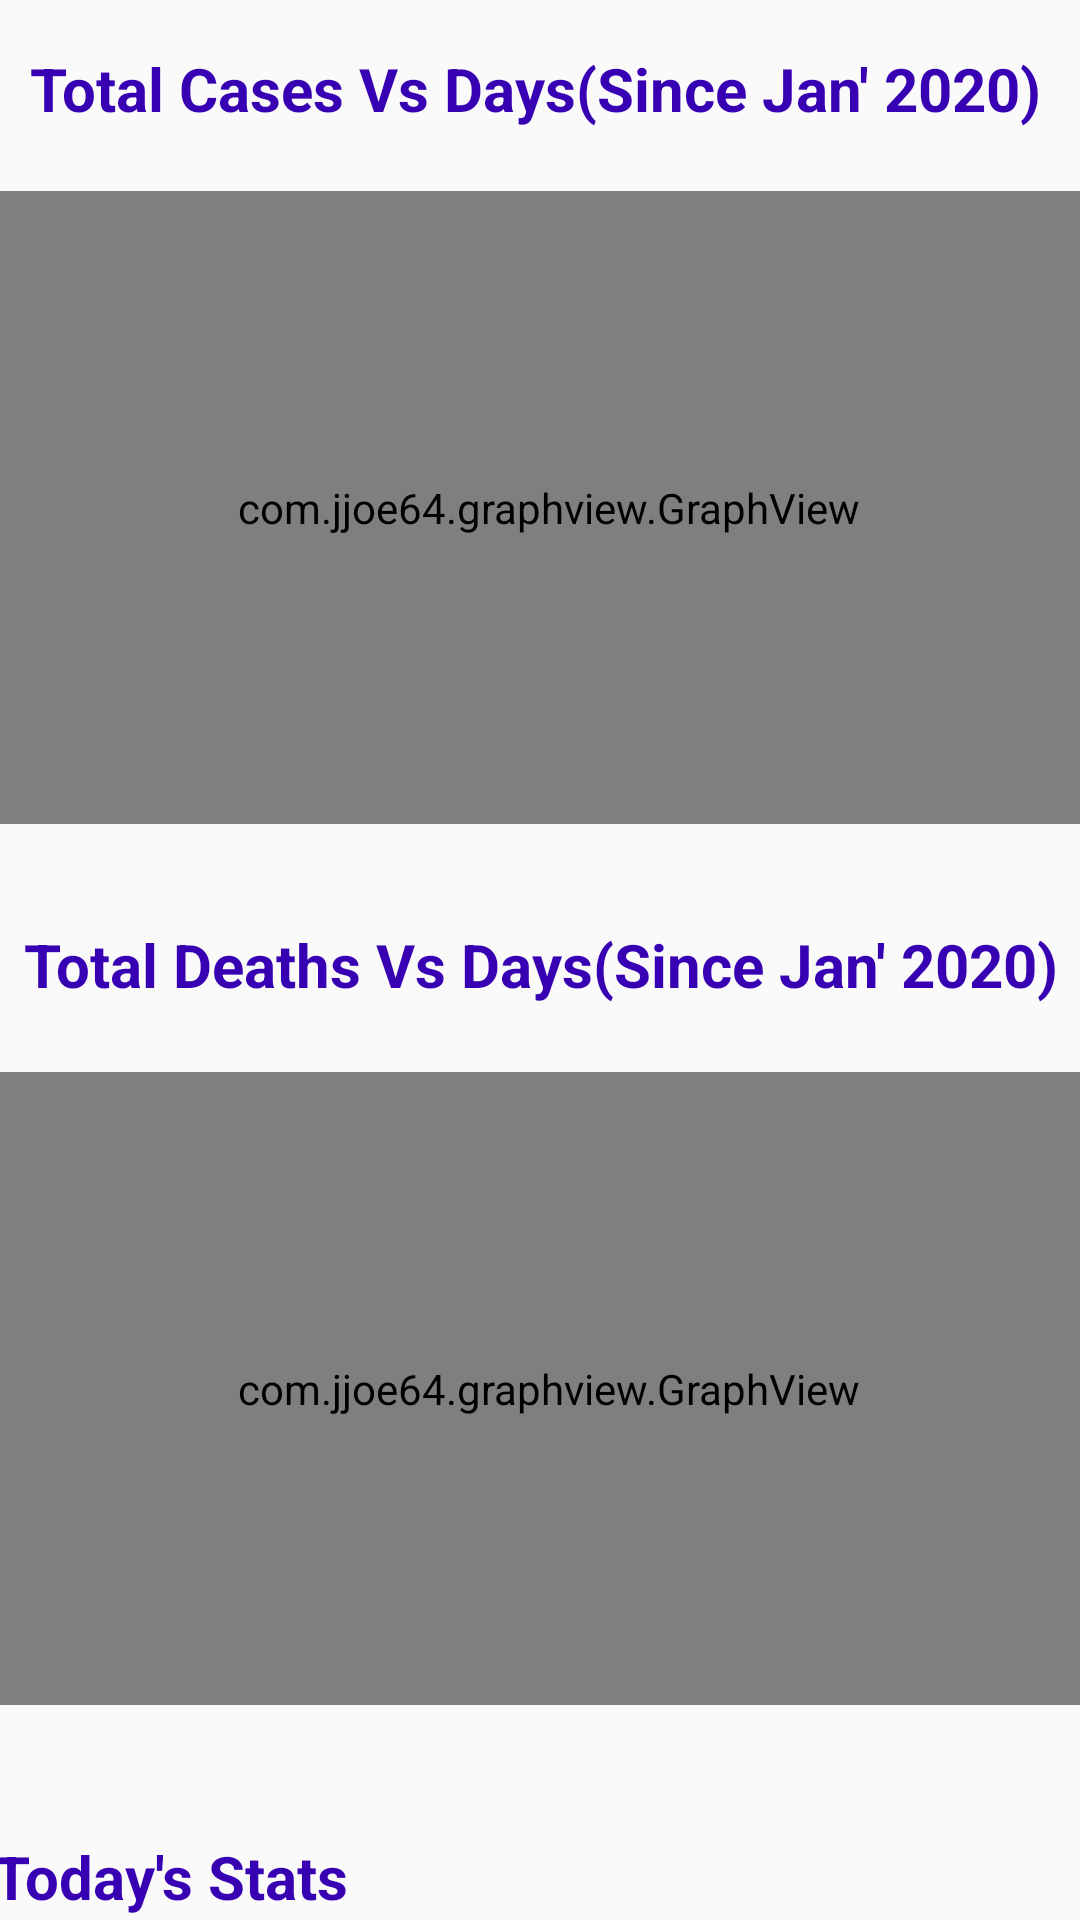

Here is an Android app screen rendered from its layout file. Give the layout XML and the strings, colors and styles it references.
<!-- AndroidManifest.xml: application theme AppTheme -->
<!-- res/layout/activity_country_details.xml -->
<?xml version="1.0" encoding="utf-8"?>
<androidx.constraintlayout.widget.ConstraintLayout xmlns:android="http://schemas.android.com/apk/res/android"
    xmlns:app="http://schemas.android.com/apk/res-auto"
    xmlns:tools="http://schemas.android.com/tools"
    android:layout_width="match_parent"
    android:layout_height="match_parent"
    tools:context=".activity.CountryDetailsActivity">

    <TextView
        android:id="@+id/heading1"
        android:layout_width="wrap_content"
        android:layout_height="wrap_content"
        android:layout_marginStart="10dp"
        android:layout_marginTop="16dp"
        android:text="@string/heading1"
        android:textColor="@color/colorPrimaryDark"
        android:textSize="20dp"
        android:textStyle="bold"
        app:layout_constraintStart_toStartOf="parent"
        app:layout_constraintTop_toTopOf="parent" />

    <com.jjoe64.graphview.GraphView
        android:id="@+id/graph"
        android:layout_width="370dp"
        android:layout_height="211dp"
        app:layout_constraintBottom_toTopOf="@+id/heading2"
        app:layout_constraintEnd_toEndOf="parent"
        app:layout_constraintHorizontal_bias="0.292"
        app:layout_constraintStart_toStartOf="parent"
        app:layout_constraintTop_toBottomOf="@+id/heading1"
        app:layout_constraintVertical_bias="0.382" />

    <com.jjoe64.graphview.GraphView
        android:id="@+id/graph1"
        android:layout_width="370dp"
        android:layout_height="211dp"
        app:layout_constraintBottom_toBottomOf="parent"
        app:layout_constraintEnd_toEndOf="parent"
        app:layout_constraintHorizontal_bias="0.288"
        app:layout_constraintStart_toStartOf="parent"
        app:layout_constraintTop_toBottomOf="@+id/heading2"
        app:layout_constraintVertical_bias="0.239" />

    <TextView
        android:id="@+id/heading2"
        android:layout_width="wrap_content"
        android:layout_height="wrap_content"
        android:layout_marginStart="8dp"
        android:layout_marginTop="308dp"
        android:text="@string/heading2"
        android:textColor="@color/colorPrimaryDark"
        android:textSize="20dp"
        android:textStyle="bold"
        app:layout_constraintStart_toStartOf="parent"
        app:layout_constraintTop_toTopOf="parent" />

    <TextView
        android:id="@+id/heading3"
        android:layout_width="wrap_content"
        android:layout_height="wrap_content"
        android:layout_marginTop="612dp"
        android:text="@string/heading3"
        android:textColor="@color/colorPrimaryDark"
        android:textSize="20dp"
        android:textStyle="bold"
        app:layout_constraintStart_toStartOf="@id/graph1"
        app:layout_constraintTop_toTopOf="parent" />

    <TextView
        android:id="@+id/newCases"
        android:layout_width="wrap_content"
        android:layout_height="wrap_content"
        android:layout_marginTop="5dp"
        android:text="TextView"
        app:layout_constraintEnd_toEndOf="parent"
        app:layout_constraintStart_toStartOf="parent"
        app:layout_constraintTop_toBottomOf="@+id/heading3" />

    <TextView
        android:id="@+id/newDeaths"
        android:layout_width="wrap_content"
        android:layout_height="wrap_content"
        android:layout_marginTop="5dp"
        android:text="TextView"
        app:layout_constraintEnd_toEndOf="parent"
        app:layout_constraintStart_toStartOf="parent"
        app:layout_constraintTop_toBottomOf="@+id/newCases" />

</androidx.constraintlayout.widget.ConstraintLayout>
<!-- resources referenced by this layout -->
<resources>
  <string name="heading1">Total Cases Vs Days(Since Jan\' 2020)</string>
  <string name="heading2">Total Deaths Vs Days(Since Jan\' 2020)</string>
  <string name="heading3">Today\'s Stats</string>
  <style name="AppTheme" parent="Theme.AppCompat.Light.DarkActionBar">
          
          <item name="colorPrimary">@color/colorPrimary</item>
          <item name="colorPrimaryDark">@color/colorPrimaryDark</item>
          <item name="colorAccent">@color/colorAccent</item>
      </style>
  <!-- not gathered from this repository: default colours our renderer supplied (Android Studio template values) -->
  <color name="colorPrimary">#FF6200EE</color>
  <color name="colorPrimaryDark">#FF3700B3</color>
  <color name="colorAccent">#FF03DAC5</color>
</resources>
